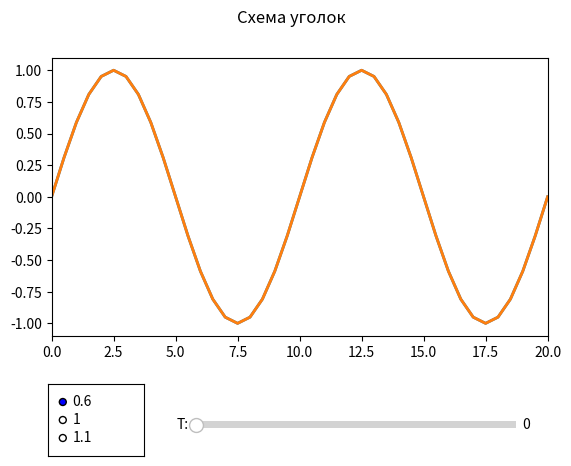
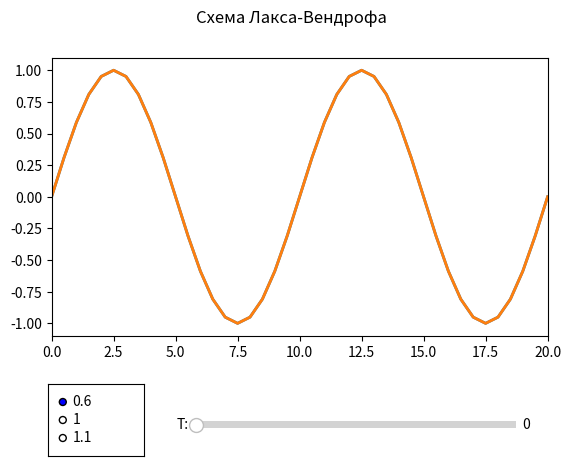

Source code (Python) for these figures, in order:
import numpy as np
import matplotlib.pyplot as plt
from matplotlib.widgets import Slider, RadioButtons

T = 18
L = 20
h = 0.5
Ku = 0.6
t = h * Ku

def function_t0(x):
    return np.sin(4 * np.pi * x / L)

N = int(L / h) + 1
x = np.linspace(0, L, N)

def solve1(Ku, t):
    M = int(T / t) + 1

    u = np.zeros((M, N))

    u[0] = function_t0(x)

    for j in range(M - 1):
        for i in range(1, N):
            u[j + 1, i] = u[j, i] - t * (u[j, i] - u[j, i - 1]) / h
        u[j + 1, 0] = u[j + 1, N - 1]

    return u


def solve2(Ku, t):
    M = int(T / t) + 1

    u = np.zeros((M, N))

    u[0] = function_t0(x)

    for j in range(M - 1):
        for i in range(1, N - 1):
            u[j + 1, i] = u[j, i] - t * (u[j, i + 1] - u[j, i - 1]) / 2 / h + \
                + t**2 / 2 * (u[j, i + 1] - 2 * u[j, i] + u[j, i - 1]) / h**2
        u[j + 1, N - 1] = u[j, N - 1] - t * (u[j, 0] - u[j, N - 2]) / 2 / h + \
            + t**2 / 2 * (u[j, 0] - 2 * u[j, N - 1] + u[j, N - 2]) / h**2
        u[j + 1, 0] = u[j + 1, N - 1]

    return u


################

def print_solve(method, text):
    u = method(Ku, t)

    fig, ax = plt.subplots()
    fig.suptitle(text)
    plt.subplots_adjust(bottom=0.3)
    l = ax.plot(x, u[0, :], x, function_t0(x), lw=2)
    ax.margins(x=0)

    axtime = plt.axes([0.35, 0.1, 0.5, 0.03])
    stime = Slider(axtime, 'T:', 0.0, T, valfmt='%d', valstep=1)

    def update(val):
        time = int(stime.val / t)
        l[0].set_ydata(u[time, :])
        l[1].set_ydata(function_t0(x - stime.val))
        fig.canvas.draw_idle()

    stime.on_changed(update)


    rax = plt.axes([0.12, 0.05, 0.15, 0.15])
    radio = RadioButtons(rax, (0.6, 1, 1.1), active=0)

    def colorfunc(label):
        Ku = float(label)
        t = h * Ku
        u = method(Ku, t)
        time = int(stime.val / t)
        l[0].set_ydata(u[time, :])
        l[1].set_ydata(function_t0(x - stime.val))

        def update(val):
            time = int(stime.val / t)
            l[0].set_ydata(u[time, :])
            l[1].set_ydata(function_t0(x - stime.val))
            fig.canvas.draw_idle()

        stime.on_changed(update)

        fig.canvas.draw_idle()

    radio.on_clicked(colorfunc)

    plt.show()



print_solve(solve1, 'Схема уголок')
print_solve(solve2, 'Схема Лакса-Вендрофа')
